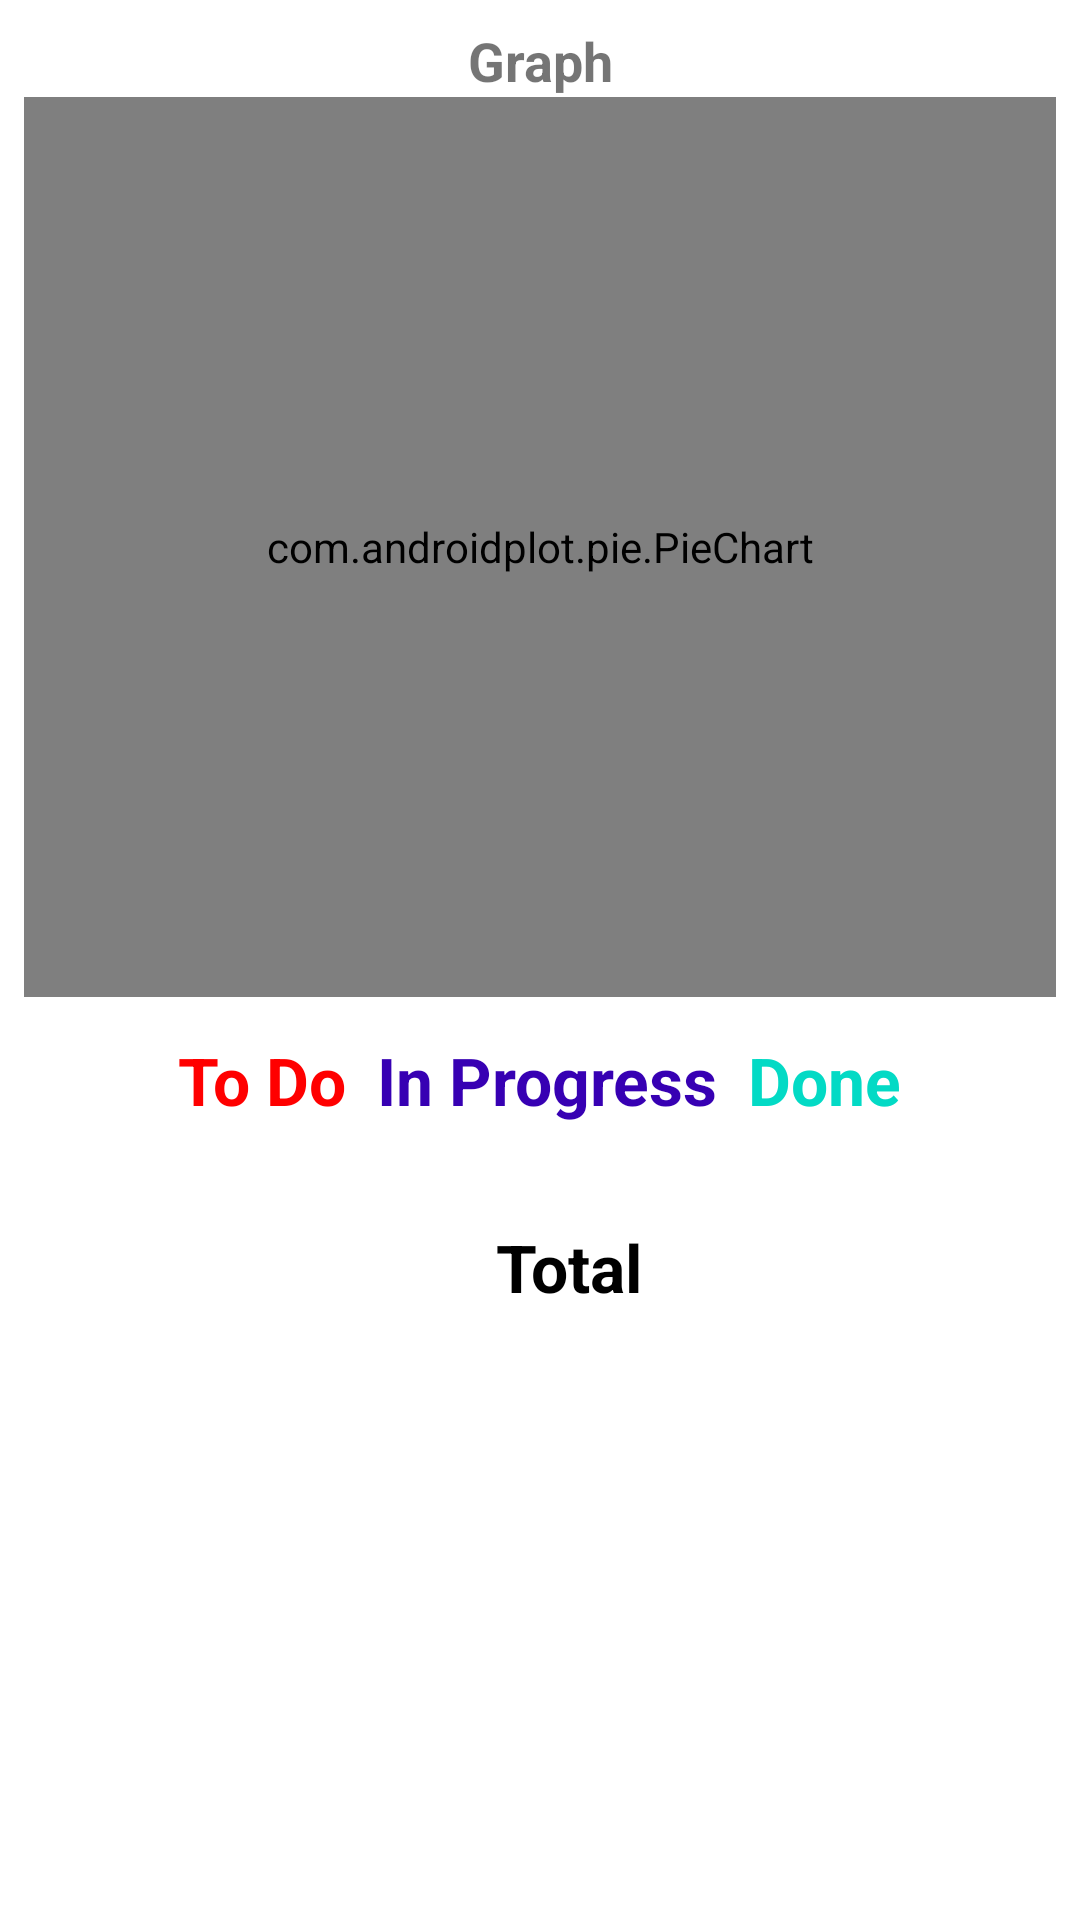

Android layout source for this screen:
<!-- AndroidManifest.xml: application theme Theme.TODOApp -->
<!-- res/layout/fragment_graph.xml -->
<?xml version="1.0" encoding="utf-8"?>
<FrameLayout xmlns:android="http://schemas.android.com/apk/res/android"
    xmlns:tools="http://schemas.android.com/tools"
    android:layout_width="match_parent"
    android:layout_height="match_parent"
    xmlns:app="http://schemas.android.com/apk/res-auto"
    tools:context=".graphFragment">


    <LinearLayout
        android:orientation="vertical"
        android:padding="8dp"

        android:gravity="center"
        android:layout_width="match_parent"

        android:layout_height="wrap_content">
        <TextView
            android:id="@+id/textTask"
            android:layout_width="match_parent"
            android:layout_height="match_parent"
            android:textAlignment="center"
            android:gravity="center"
            android:textSize="18sp"
            android:textStyle="bold"
            android:text="Graph" />
        <com.androidplot.pie.PieChart
            android:layout_width="match_parent"
            android:layout_height="300dp"
            style="@style/APDefacto.Light"
            android:id="@+id/pieChart"

            ></com.androidplot.pie.PieChart>

    <LinearLayout
        android:orientation="horizontal"
        android:padding="8dp"
android:layout_margin="10dp"
        android:layout_width="match_parent"
        android:gravity="center"
        android:layout_height="wrap_content">
        <TextView
            android:id="@+id/ToDo"
            android:layout_width="wrap_content"
            android:layout_height="wrap_content"
            android:text="To Do"
            android:textColor="@color/red"
            android:textSize="22sp"
            android:textStyle="bold"
            android:layout_marginBottom="10dp"
            app:layout_constraintBottom_toBottomOf="parent"
            app:layout_constraintEnd_toEndOf="parent"
            app:layout_constraintStart_toStartOf="parent"
            app:layout_constraintTop_toTopOf="parent"
            app:layout_constraintVertical_bias="0.13" />
        <TextView
            android:id="@+id/InProgress"
            android:layout_width="wrap_content"
            android:layout_height="wrap_content"
            android:text="In Progress"
            android:textColor="@color/colorPrimary"
            android:textSize="22sp"
            android:textStyle="bold"
            android:layout_marginStart="10dp"
            android:layout_marginBottom="10dp"
            app:layout_constraintBottom_toBottomOf="parent"
            app:layout_constraintEnd_toEndOf="parent"
            app:layout_constraintStart_toStartOf="parent"
            app:layout_constraintTop_toTopOf="parent"
            app:layout_constraintVertical_bias="0.13" />
        <TextView
            android:id="@+id/Done"
            android:layout_width="wrap_content"
            android:layout_height="wrap_content"
            android:text="Done"
            android:layout_marginStart="10dp"
            android:textColor="@color/teal_200"
            android:textSize="22sp"
            android:textStyle="bold"
            android:layout_marginBottom="10dp"

            app:layout_constraintVertical_bias="0.13" />

    </LinearLayout>
        <TextView
            android:id="@+id/Total"
            android:layout_width="wrap_content"
            android:layout_height="wrap_content"
            android:text="Total"
            android:layout_marginStart="10dp"
            android:textColor="@color/black"

            android:textSize="22sp"
            android:textStyle="bold"
            android:layout_marginBottom="10dp"

            app:layout_constraintVertical_bias="0.13" />

    </LinearLayout>


</FrameLayout>
<!-- resources referenced by this layout -->
<resources>
  <color name="black">#FF000000</color>
  <color name="colorPrimary">#FF3700B3</color>
  <color name="red">#FF0000</color>
  <color name="teal_200">#FF03DAC5</color>
  <style name="Theme.TODOApp" parent="Theme.MaterialComponents.DayNight.NoActionBar">
          
          <item name="colorPrimary">@color/colorPrimary</item>
          <item name="colorPrimaryVariant">@color/purple_700</item>
          <item name="colorOnPrimary">@color/white</item>
          
          <item name="colorSecondary">@color/teal_200</item>
          <item name="colorSecondaryVariant">@color/teal_700</item>
          <item name="colorOnSecondary">@color/black</item>
          
          <item name="android:statusBarColor" tools:targetApi="l">?attr/colorPrimary</item>
          
      </style>
  <color name="purple_700">#FF3700B3</color>
  <color name="white">#FFFFFFFF</color>
  <color name="teal_700">#FF018786</color>
</resources>
